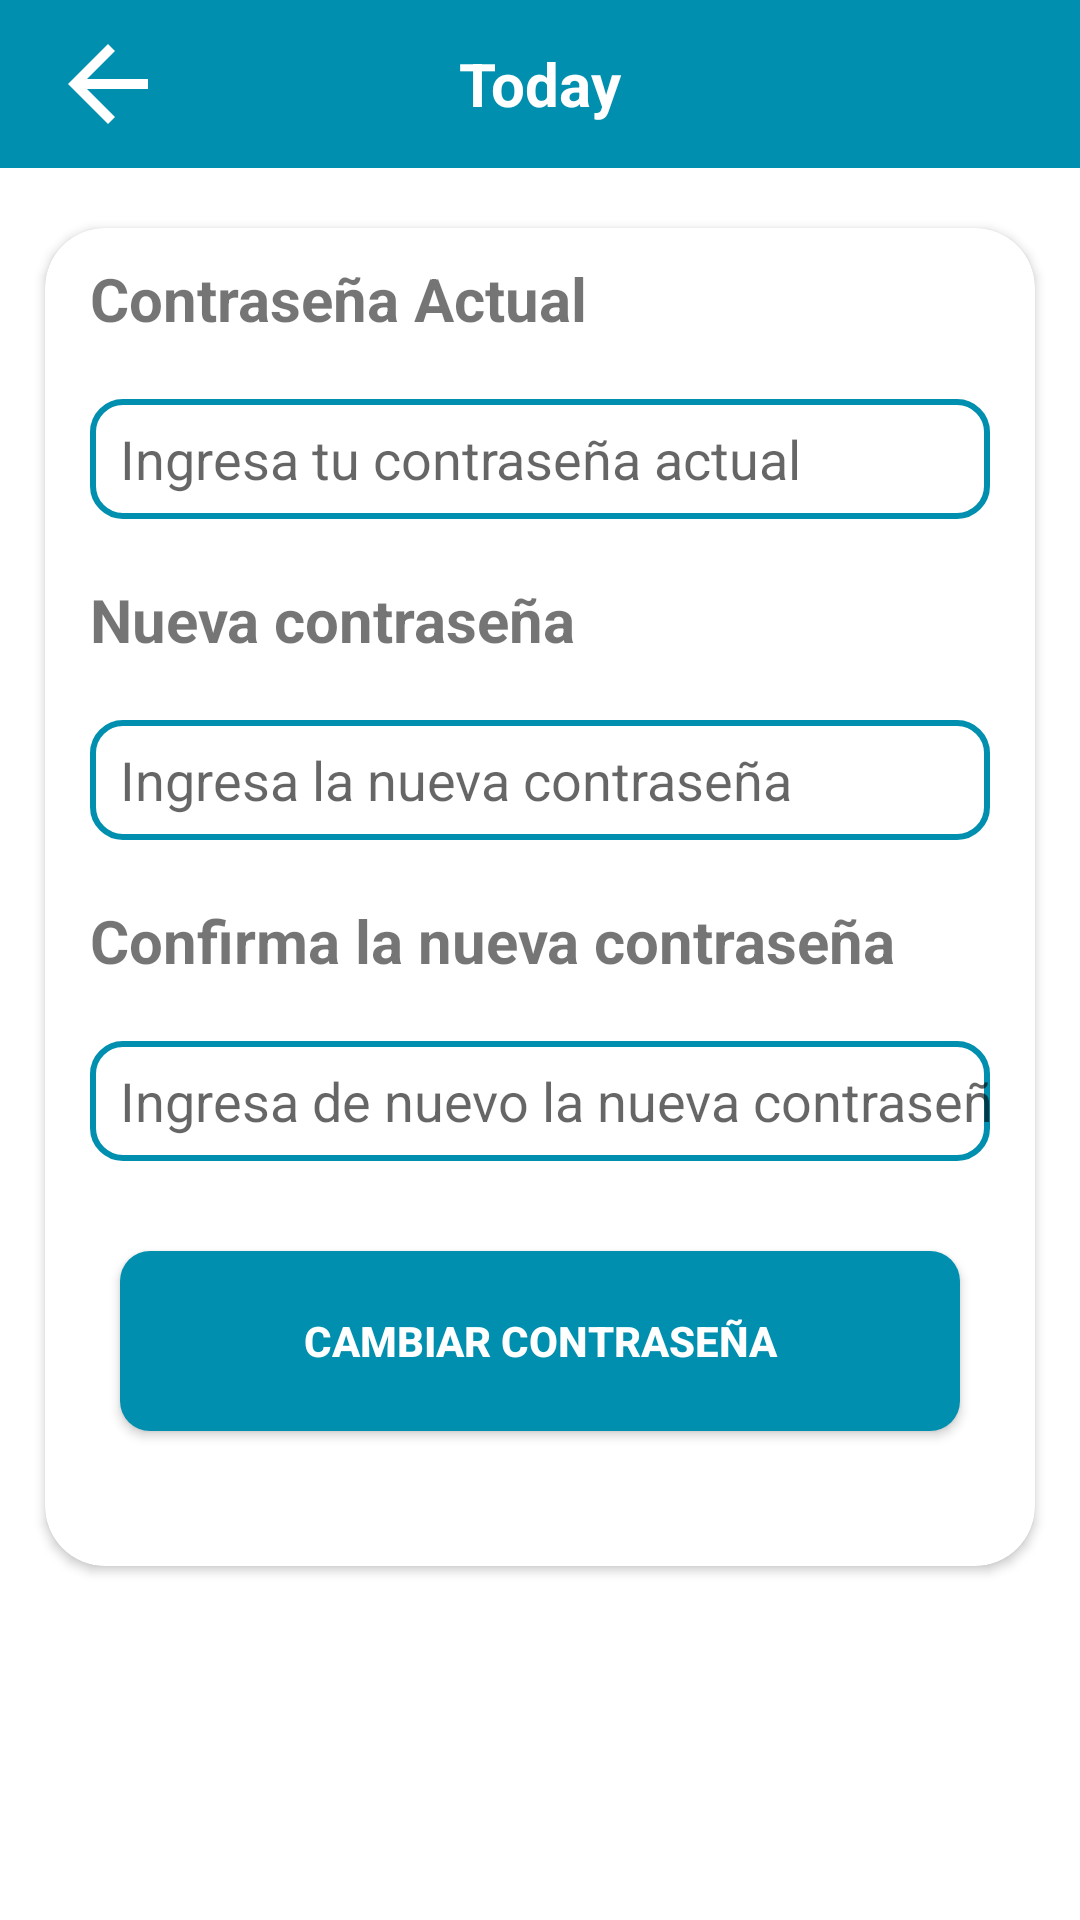

Reconstruct the res/layout file that produces this screen, plus the resources it refers to.
<!-- AndroidManifest.xml: application theme Theme.MedSyncPaciente -->
<!-- res/layout/activity_change_password.xml -->
<?xml version="1.0" encoding="utf-8"?>
<androidx.constraintlayout.widget.ConstraintLayout xmlns:android="http://schemas.android.com/apk/res/android"
    xmlns:app="http://schemas.android.com/apk/res-auto"
    xmlns:tools="http://schemas.android.com/tools"
    android:id="@+id/main"
    android:layout_width="match_parent"
    android:layout_height="match_parent"
    tools:context=".ChangePasswordActivity">

    <include
        android:id="@+id/toolbar_changepassword"
        layout="@layout/toolbarsecundario" />


    
    <androidx.cardview.widget.CardView
        android:id="@+id/profile_cardview"
        android:layout_width="0dp"
        android:layout_height="wrap_content"
        app:layout_constraintTop_toBottomOf="@id/toolbar_changepassword"
        app:layout_constraintStart_toStartOf="parent"
        app:layout_constraintEnd_toEndOf="parent"
        app:cardCornerRadius="20dp"
        app:layout_constraintHorizontal_bias="0.5"
        android:layout_marginStart="15dp"
        android:layout_marginEnd="15dp"
        android:layout_marginTop="20dp">

        <LinearLayout
            android:layout_width="match_parent"
            android:layout_height="wrap_content"
            android:layout_marginTop="5dp"
            android:padding="5dp"
            android:orientation="vertical">

            <TextView
                android:id="@+id/contraseñaactual_tv"
                android:layout_width="wrap_content"
                android:layout_height="wrap_content"
                android:layout_marginLeft="10dp"
                android:text="Contraseña Actual"
                android:textStyle="bold"
                android:textSize="20dp" />

            <Space
                android:layout_width="match_parent"
                android:layout_height="20dp" />

            <EditText
                android:id="@+id/contraseñaactual_et"
                android:layout_width="match_parent"
                android:layout_marginLeft="10dp"
                android:layout_marginRight="10dp"
                android:layout_height="40dp"
                android:ems="10"
                android:paddingStart="10dp"
                android:inputType="text"
                android:layout_gravity="center"
                android:background="@drawable/campos_de_texto_redondeados"
                android:hint="Ingresa tu contraseña actual"

                />

            <Space
                android:layout_width="match_parent"
                android:layout_height="20dp" />

            <TextView
                android:id="@+id/nuevacontraseña_tv"
                android:layout_width="wrap_content"
                android:layout_height="wrap_content"
                android:layout_marginLeft="10dp"
                android:text="Nueva contraseña"
                android:textStyle="bold"
                android:textSize="20dp" />

            <Space
                android:layout_width="match_parent"
                android:layout_height="20dp" />

            <EditText
                android:id="@+id/nuevacontraseña_et"
                android:layout_width="match_parent"
                android:layout_marginLeft="10dp"
                android:layout_marginRight="10dp"
                android:layout_height="40dp"
                android:ems="10"
                android:paddingStart="10dp"
                android:inputType="text"
                android:layout_gravity="center"
                android:background="@drawable/campos_de_texto_redondeados"
                android:hint="Ingresa la nueva contraseña"

                />

            <Space
                android:layout_width="match_parent"
                android:layout_height="20dp" />

            <TextView
                android:id="@+id/confirmarcontraseña_tv"
                android:layout_width="wrap_content"
                android:layout_height="wrap_content"
                android:layout_marginLeft="10dp"
                android:text="Confirma la nueva contraseña"
                android:textStyle="bold"
                android:textSize="20dp" />

            <Space
                android:layout_width="match_parent"
                android:layout_height="20dp" />

            <EditText
                android:id="@+id/confirmarcontraseña_et"
                android:layout_width="match_parent"
                android:layout_marginLeft="10dp"
                android:layout_marginRight="10dp"
                android:layout_height="40dp"
                android:ems="10"
                android:paddingStart="10dp"
                android:inputType="text"
                android:layout_gravity="center"
                android:background="@drawable/campos_de_texto_redondeados"
                android:hint="Ingresa de nuevo la nueva contraseña"

                />

            <Space
                android:layout_width="match_parent"
                android:layout_height="30dp" />


            <Button
                android:id="@+id/changepassword_btn"
                android:layout_width="280dp"
                android:layout_height="60dp"
                android:layout_gravity="center"
                android:layout_marginStart="16dp"
                android:layout_marginEnd="16dp"
                android:layout_marginBottom="40dp"
                android:background="@drawable/boton_redondo"
                android:text="@string/changepassword_button_text"
                android:textColor="@color/white"
                android:textStyle="bold"
                app:layout_constraintBottom_toBottomOf="parent"
                app:layout_constraintEnd_toEndOf="parent"
                app:layout_constraintStart_toStartOf="parent" />


        </LinearLayout>

    </androidx.cardview.widget.CardView>


</androidx.constraintlayout.widget.ConstraintLayout>
<!-- res/layout/toolbarsecundario.xml (included above) -->
<?xml version="1.0" encoding="utf-8"?>
<androidx.appcompat.widget.Toolbar xmlns:android="http://schemas.android.com/apk/res/android"
    android:layout_width="match_parent"
    android:layout_height="wrap_content"
    xmlns:app="http://schemas.android.com/apk/res-auto"
    android:minHeight="?attr/actionBarSize"
    android:background="@color/PrimaryColor">

    <ImageView
        android:id="@+id/back_btn"
        android:layout_width="40dp"
        android:layout_height="40dp"
        app:srcCompat="?attr/actionModeCloseDrawable"
        app:tint="@color/white" />

    <TextView
        android:id="@+id/toolbarsecundario_title"
        android:layout_width="wrap_content"
        android:layout_height="wrap_content"
        android:layout_gravity="center_horizontal"
        android:text="Today"
        android:textColor="@color/white"
        android:textSize="20sp"
        android:textStyle="bold"
        android:layout_marginStart="16dp" />

</androidx.appcompat.widget.Toolbar>
<!-- resources referenced by this layout -->
<resources>
  <color name="PrimaryColor">#008FAE</color>
  <color name="white">#FFFFFFFF</color>
  <!-- drawable boton_redondo (drawable) -->
  <?xml version="1.0" encoding="utf-8"?>
  <shape xmlns:android="http://schemas.android.com/apk/res/android"
      android:shape="rectangle">
      <solid android:color="@color/PrimaryColor" />
      <corners android:bottomRightRadius="10dp"
          android:bottomLeftRadius="10dp"
          android:topRightRadius="10dp"
          android:topLeftRadius="10dp"/>
  </shape>
  <!-- drawable campos_de_texto_redondeados (drawable) -->
  <?xml version="1.0" encoding="utf-8"?>
  <shape xmlns:android="http://schemas.android.com/apk/res/android"
      android:shape="rectangle">
      <corners android:bottomRightRadius="10dp"
          android:bottomLeftRadius="10dp"
          android:topRightRadius="10dp"
          android:topLeftRadius="10dp"/>
      <stroke android:width="2dp" android:color="@color/PrimaryColor" />
  </shape>
  <string name="changepassword_button_text">Cambiar Contraseña</string>
  <style name="Theme.MedSyncPaciente" parent="Base.Theme.MedSyncPaciente" />
  <style name="Base.Theme.MedSyncPaciente" parent="Theme.MaterialComponents.DayNight.NoActionBar">
          
          
          <item name="colorPrimary">@color/PrimaryColor</item>
          <item name="android:statusBarColor">@color/PrimaryColor</item>
      </style>
</resources>
